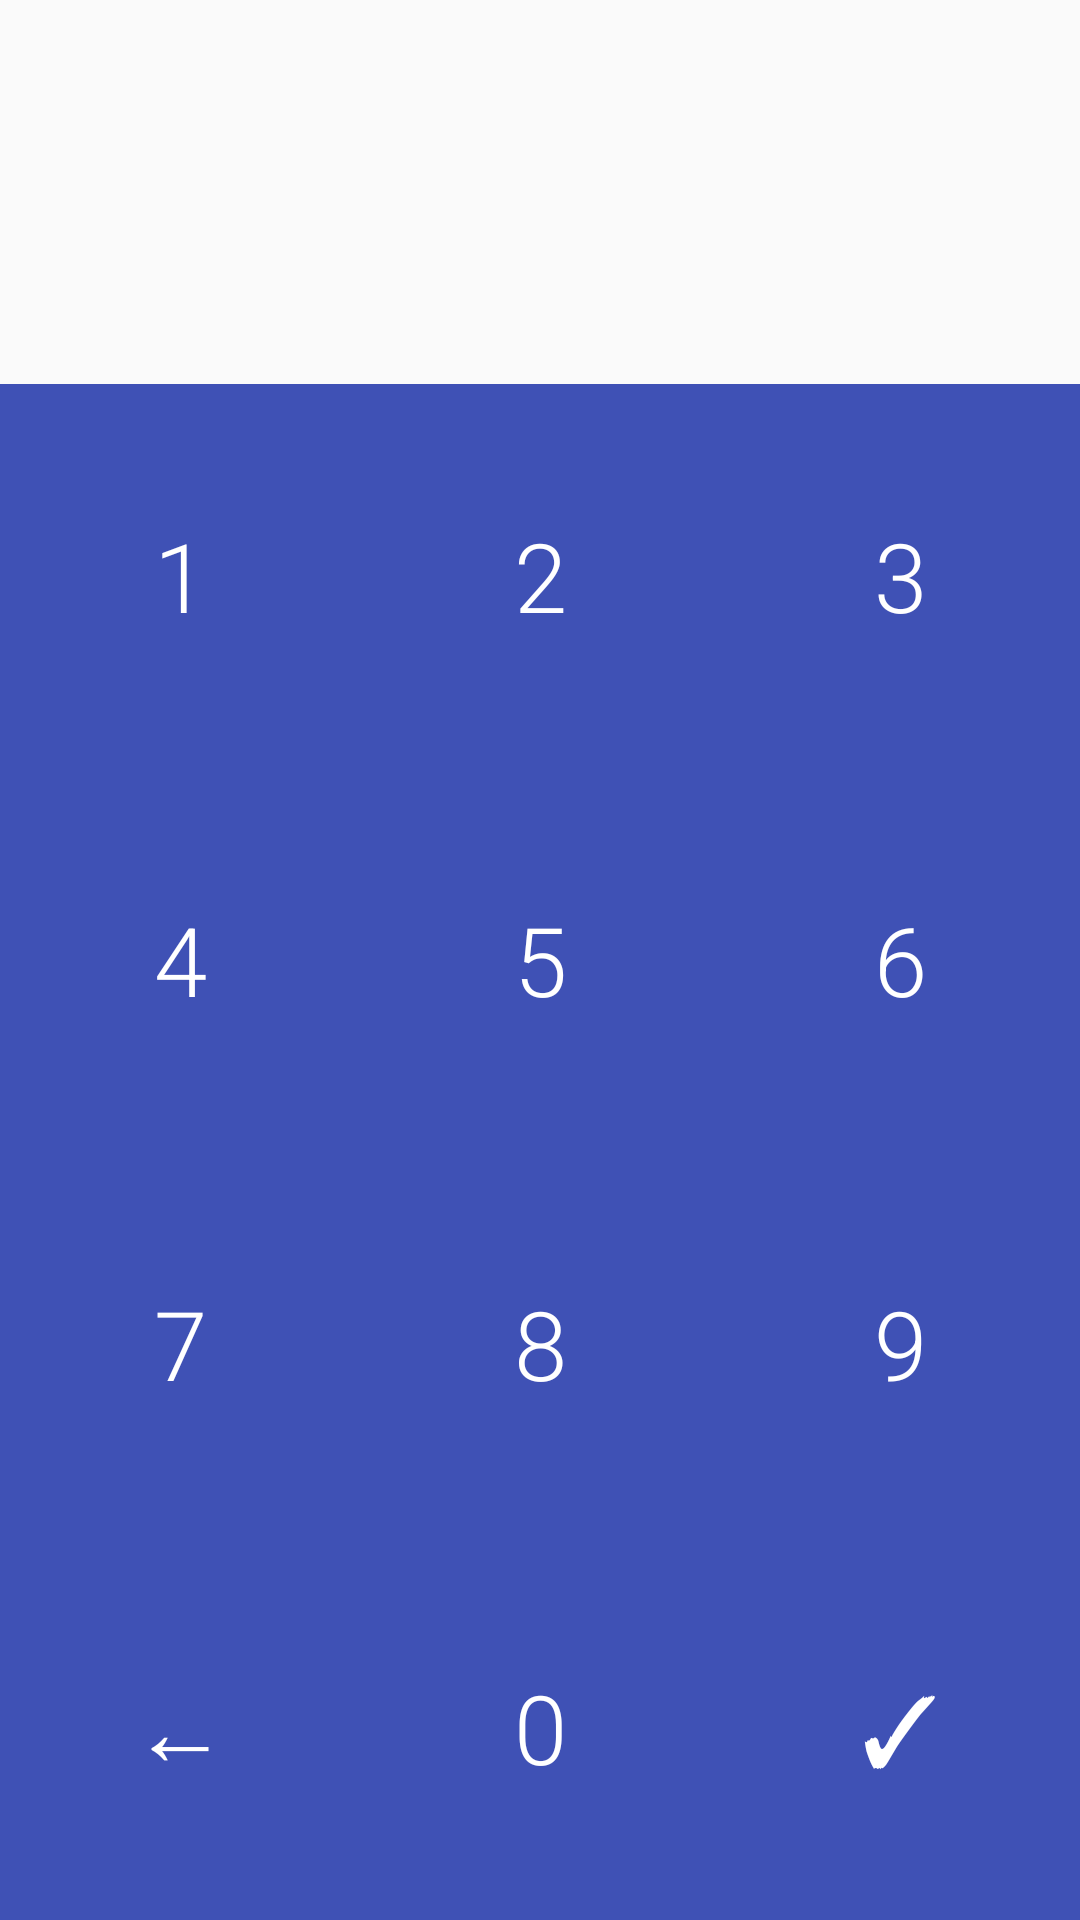

Layout XML and referenced resources for this Android screen:
<!-- AndroidManifest.xml: application theme AppTheme -->
<!-- res/layout/passcode.xml -->
<?xml version="1.0" encoding="utf-8"?>
<LinearLayout xmlns:android="http://schemas.android.com/apk/res/android"
    android:orientation="vertical" android:layout_width="match_parent"
    android:layout_height="match_parent">

    <TextView
        android:layout_width="match_parent"
        android:layout_height="0dp"
        android:layout_weight="4"
        android:textAppearance="?android:attr/textAppearanceLarge"
        android:id="@+id/display"
        android:textSize="50sp"
        android:layout_gravity="center_horizontal" />

    <LinearLayout
        android:layout_width="match_parent"
        android:layout_height="0dp"
        android:layout_weight="16"
        android:orientation="vertical">
        <LinearLayout
            android:layout_width="match_parent"
            android:layout_height="0dp"
            android:layout_weight="1"
            android:orientation="horizontal">
            <Button
                android:layout_width="0dp"
                android:layout_height="match_parent"
                android:layout_weight="1"
                android:text="1"
                android:textSize="32sp"
                android:layout_marginLeft="-5dip"
                android:layout_marginRight="-5dip"
                android:layout_marginTop="-5dip"
                android:layout_marginBottom="-5dip"
                android:background="#3F51B5"
                android:textColor="@android:color/white"
                android:fontFamily="sans-serif-light"
                android:onClick="clickOne"/>
            <Button
                android:layout_width="0dp"
                android:layout_height="match_parent"
                android:layout_weight="1"
                android:text="2"
                android:textSize="32sp"
                android:layout_marginLeft="-5dip"
                android:layout_marginRight="-5dip"
                android:layout_marginTop="-5dip"
                android:layout_marginBottom="-5dip"
                android:background="#3F51B5"
                android:textColor="@android:color/white"
                android:fontFamily="sans-serif-light"
                android:onClick="clickTwo"/>
            <Button
                android:layout_width="0dp"
                android:layout_height="match_parent"
                android:layout_weight="1"
                android:text="3"
                android:textSize="32sp"
                android:layout_marginLeft="-5dip"
                android:layout_marginRight="-5dip"
                android:layout_marginTop="-5dip"
                android:layout_marginBottom="-5dip"
                android:background="#3F51B5"
                android:textColor="@android:color/white"
                android:fontFamily="sans-serif-light"
                android:onClick="clickThree"/>
        </LinearLayout>
        <LinearLayout
            android:layout_width="match_parent"
            android:layout_height="0dp"
            android:layout_weight="1"
            android:orientation="horizontal">
            <Button
                android:layout_width="0dp"
                android:layout_height="match_parent"
                android:layout_weight="1"
                android:text="4"
                android:textSize="32sp"
                android:layout_marginLeft="-5dip"
                android:layout_marginRight="-5dip"
                android:layout_marginTop="-5dip"
                android:layout_marginBottom="-5dip"
                android:background="#3F51B5"
                android:textColor="@android:color/white"
                android:fontFamily="sans-serif-light"
                android:onClick="clickFour"/>
            <Button
                android:layout_width="0dp"
                android:layout_height="match_parent"
                android:layout_weight="1"
                android:text="5"
                android:textSize="32sp"
                android:layout_marginLeft="-5dip"
                android:layout_marginRight="-5dip"
                android:layout_marginTop="-5dip"
                android:layout_marginBottom="-5dip"
                android:background="#3F51B5"
                android:textColor="@android:color/white"
                android:fontFamily="sans-serif-light"
                android:onClick="clickFive"/>
            <Button
                android:layout_width="0dp"
                android:layout_height="match_parent"
                android:layout_weight="1"
                android:text="6"
                android:textSize="32sp"
                android:layout_marginLeft="-5dip"
                android:layout_marginRight="-5dip"
                android:layout_marginTop="-5dip"
                android:layout_marginBottom="-5dip"
                android:background="#3F51B5"
                android:textColor="@android:color/white"
                android:fontFamily="sans-serif-light"
                android:onClick="clickSix"/>
        </LinearLayout>
        <LinearLayout
            android:layout_width="match_parent"
            android:layout_height="0dp"
            android:layout_weight="1"
            android:orientation="horizontal">
            <Button
                android:layout_width="0dp"
                android:layout_height="match_parent"
                android:layout_weight="1"
                android:text="7"
                android:textSize="32sp"
                android:layout_marginLeft="-5dip"
                android:layout_marginRight="-5dip"
                android:layout_marginTop="-5dip"
                android:layout_marginBottom="-5dip"
                android:background="#3F51B5"
                android:textColor="@android:color/white"
                android:fontFamily="sans-serif-light"
                android:onClick="clickSeven"/>
            <Button
                android:layout_width="0dp"
                android:layout_height="match_parent"
                android:layout_weight="1"
                android:text="8"
                android:textSize="32sp"
                android:layout_marginLeft="-5dip"
                android:layout_marginRight="-5dip"
                android:layout_marginTop="-5dip"
                android:layout_marginBottom="-5dip"
                android:background="#3F51B5"
                android:textColor="@android:color/white"
                android:fontFamily="sans-serif-light"
                android:onClick="clickEight"/>
            <Button
                android:layout_width="0dp"
                android:layout_height="match_parent"
                android:layout_weight="1"
                android:text="9"
                android:textSize="32sp"
                android:layout_marginLeft="-5dip"
                android:layout_marginRight="-5dip"
                android:layout_marginTop="-5dip"
                android:layout_marginBottom="-5dip"
                android:background="#3F51B5"
                android:textColor="@android:color/white"
                android:fontFamily="sans-serif-light"
                android:onClick="clickNine"/>
        </LinearLayout>
        <LinearLayout
            android:layout_width="match_parent"
            android:layout_height="0dp"
            android:layout_weight="1"
            android:orientation="horizontal">
            <Button
                android:layout_width="0dp"
                android:layout_height="match_parent"
                android:layout_weight="1"
                android:text="←"
                android:textSize="32sp"
                android:layout_marginLeft="-5dip"
                android:layout_marginRight="-5dip"
                android:layout_marginTop="-5dip"
                android:layout_marginBottom="-5dip"
                android:background="#3F51B5"
                android:textColor="@android:color/white"
                android:fontFamily="sans-serif-light" />
            <Button
                android:layout_width="0dp"
                android:layout_height="match_parent"
                android:layout_weight="1"
                android:text="0"
                android:textSize="32sp"
                android:layout_marginLeft="-5dip"
                android:layout_marginRight="-5dip"
                android:layout_marginTop="-5dip"
                android:layout_marginBottom="-5dip"
                android:background="#3F51B5"
                android:textColor="@android:color/white"
                android:fontFamily="sans-serif-light"
                android:onClick="clickZero"/>
            <Button
                android:layout_width="0dp"
                android:layout_height="match_parent"
                android:layout_weight="1"
                android:text="✓"
                android:textSize="32sp"
                android:layout_marginLeft="-5dip"
                android:layout_marginRight="-5dip"
                android:layout_marginTop="-5dip"
                android:layout_marginBottom="-5dip"
                android:background="#3F51B5"
                android:textColor="@android:color/white"
                android:fontFamily="sans-serif-light"
                android:onClick="clickDone"/>
        </LinearLayout>
    </LinearLayout>
</LinearLayout>
<!-- resources referenced by this layout -->
<resources>
  <style name="AppTheme" parent="Theme.AppCompat.Light.DarkActionBar">
          
          <item name="colorPrimary">@color/colorPrimary</item>
          <item name="colorPrimaryDark">@color/colorPrimaryDark</item>
          <item name="colorAccent">@color/colorAccent</item>
          <item name="patternViewStyle">@style/PatternView</item>
      </style>
  <style name="PatternView" parent="Base.PatternView">
          <item name="pl_regularColor">?colorControlNormal</item>
          <item name="pl_errorColor">#fff4511e</item>
          <item name="pl_successColor">?colorControlActivated</item>
      </style>
  <style name="Base.PatternView" parent="">
          <item name="pl_aspect">square</item>
      </style>
  <!-- not gathered from this repository: default colours our renderer supplied (Android Studio template values) -->
  <color name="colorPrimary">#FF6200EE</color>
  <color name="colorPrimaryDark">#FF3700B3</color>
  <color name="colorAccent">#FF03DAC5</color>
</resources>
